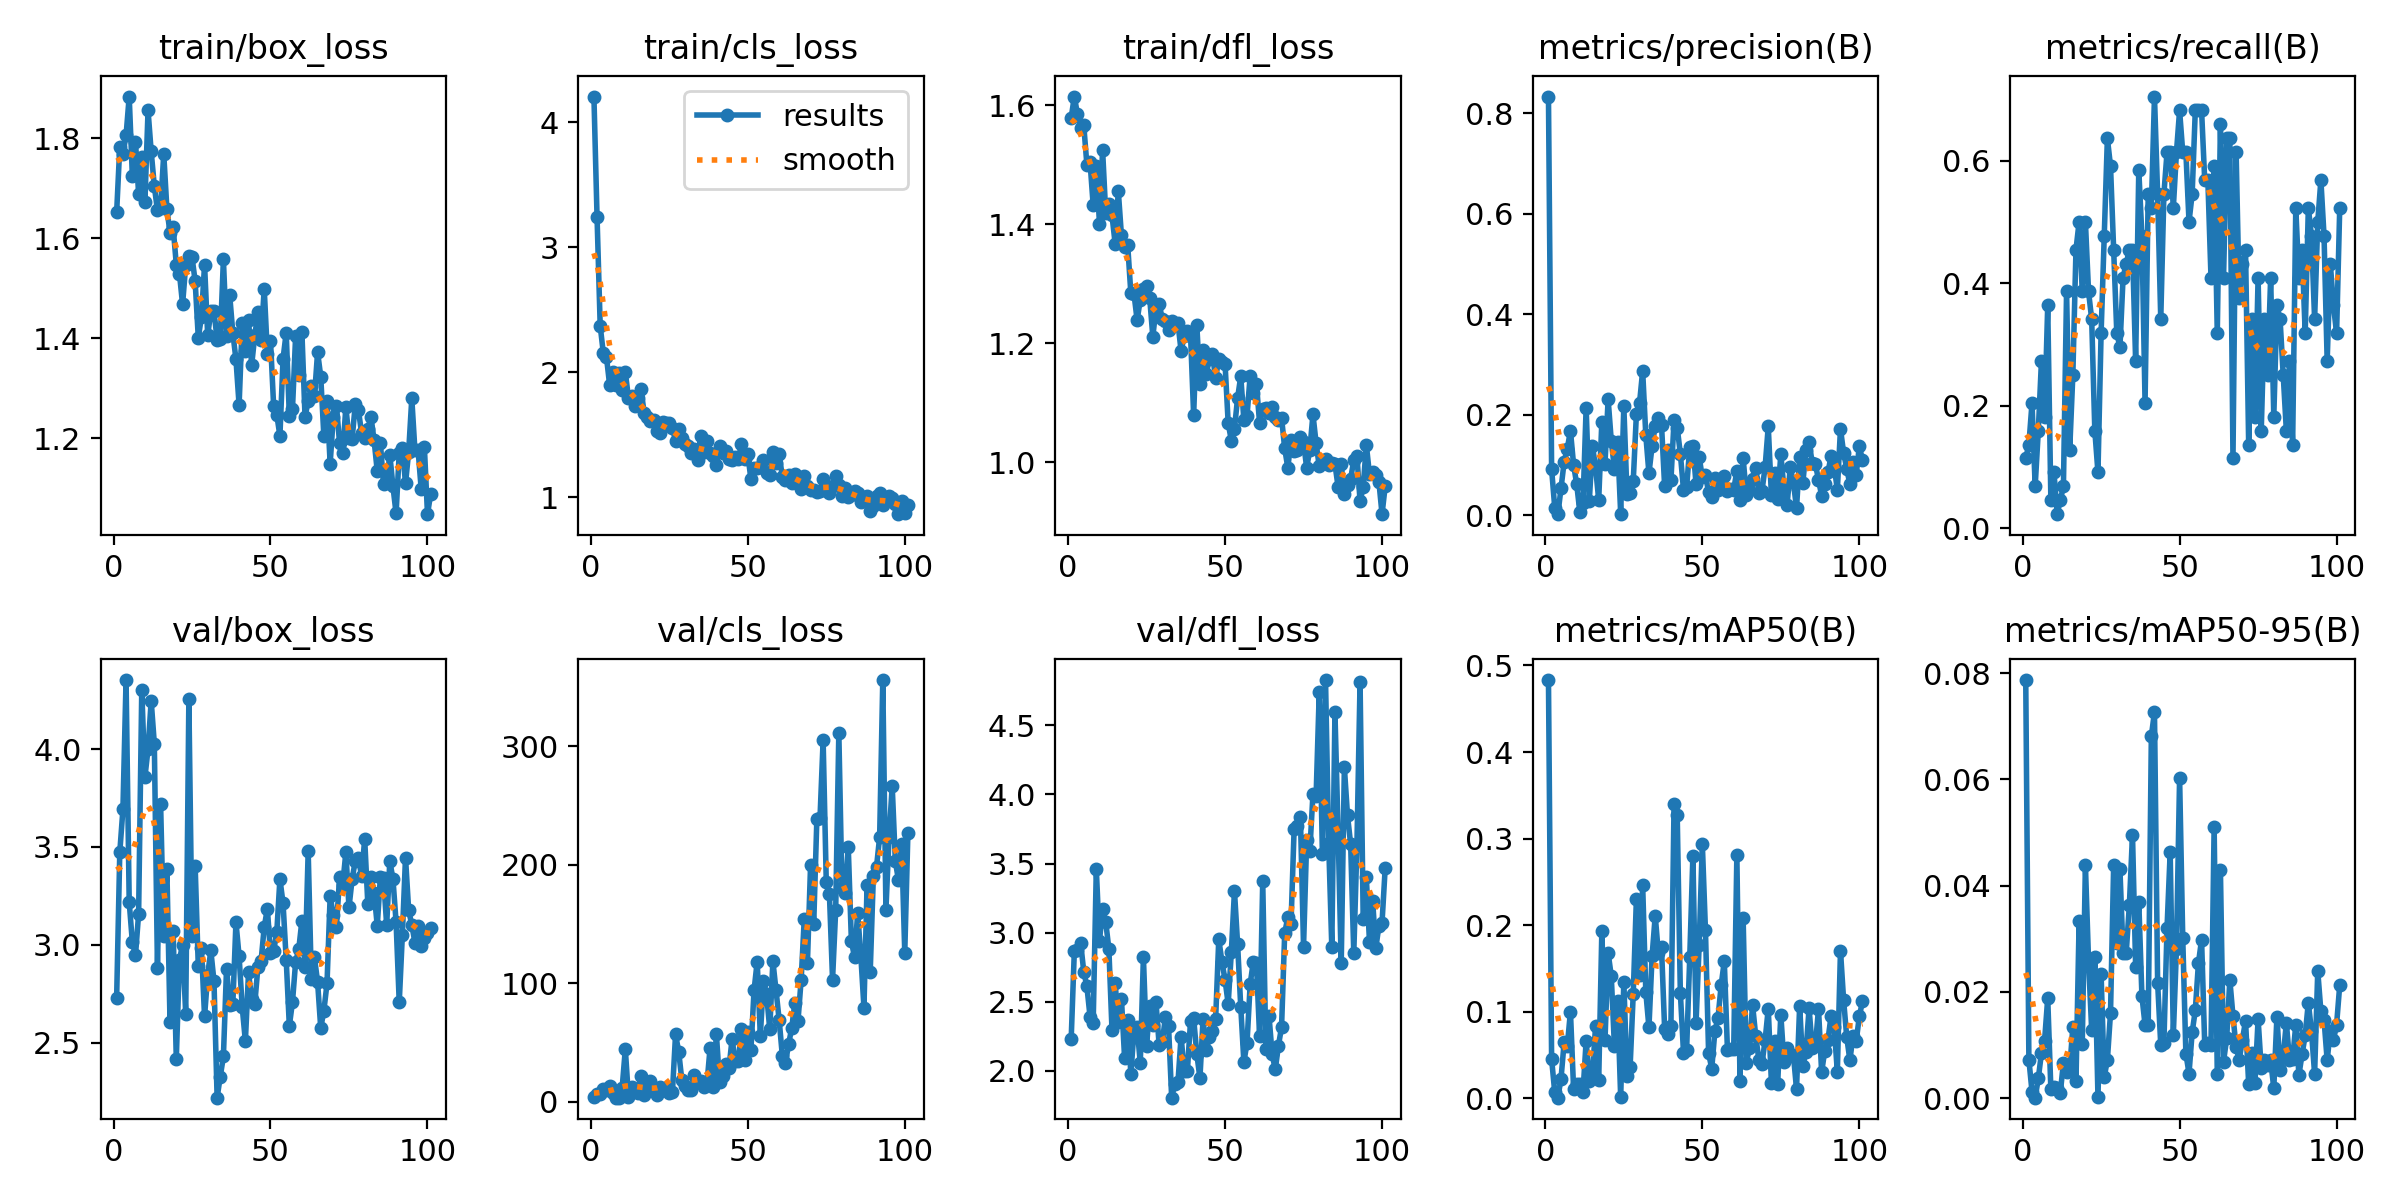

The file beside this chart, header and first rows:
epoch, time, train/box_loss, train/cls_loss, train/dfl_loss, metrics/precision(B), metrics/recall(B), metrics/mAP50(B), metrics/mAP50-95(B), val/box_loss, val/cls_loss, val/dfl_loss, lr/pg0, lr/pg1, lr/pg2
1, 57.61, 1.652, 4.205, 1.579, 0.8333, 0.1136, 0.4832, 0.07868, 2.729, 4.383, 2.233, 0.0001994, 0.0001994, 0.08026
2, 114.8, 1.783, 3.239, 1.615, 0.09184, 0.1364, 0.04529, 0.00729, 3.473, 6.763, 2.867, 0.0003977, 0.0003977, 0.06046
3, 171.7, 1.769, 2.37, 1.585, 0.01527, 0.2046, 0.00689, 0.00123, 3.692, 6.645, 2.878, 0.0005944, 0.0005944, 0.04066
4, 228.6, 1.805, 2.151, 1.562, 0.0023, 0.06818, 0.00074, 0.00012, 4.353, 10.98, 2.928, 0.0007895, 0.0007895, 0.02085
5, 285.6, 1.883, 2.12, 1.566, 0.05402, 0.1591, 0.02284, 0.00375, 3.219, 9.779, 2.719, 0.0009829, 0.0009829, 0.001045
6, 342.6, 1.725, 1.899, 1.5, 0.1067, 0.2727, 0.0651, 0.0085, 3.014, 13.57, 2.611, 0.0009794, 0.0009794, 0.0009794
7, 399.9, 1.793, 2, 1.505, 0.1328, 0.1818, 0.06053, 0.01086, 2.946, 7.087, 2.394, 0.0009752, 0.0009752, 0.0009752
8, 459.6, 1.688, 1.9, 1.432, 0.1684, 0.3636, 0.1002, 0.01882, 3.159, 3.428, 2.346, 0.0009711, 0.0009711, 0.0009711
9, 517.2, 1.763, 1.992, 1.499, 0.1008, 0.04545, 0.01097, 0.00173, 4.303, 3.448, 3.46, 0.000967, 0.000967, 0.000967
10, 574.7, 1.672, 1.86, 1.401, 0.06139, 0.09091, 0.01635, 0.00213, 3.856, 11.92, 2.938, 0.0009629, 0.0009629, 0.0009629
11, 632.6, 1.855, 2, 1.525, 0.00619, 0.02273, 0.01612, 0.00199, 4, 44.35, 3.171, 0.0009587, 0.0009587, 0.0009587
12, 690, 1.773, 1.795, 1.419, 0.02524, 0.04545, 0.00731, 0.00098, 4.247, 3.966, 3.078, 0.0009546, 0.0009546, 0.0009546
13, 746.4, 1.704, 1.811, 1.434, 0.2144, 0.06818, 0.06643, 0.00673, 4.028, 12.69, 2.881, 0.0009505, 0.0009505, 0.0009505
14, 803.2, 1.655, 1.731, 1.415, 0.02806, 0.3864, 0.01953, 0.00502, 2.879, 9.498, 2.293, 0.0009464, 0.0009464, 0.0009464
15, 859.8, 1.661, 1.789, 1.367, 0.1379, 0.1274, 0.02784, 0.00548, 3.72, 7.348, 2.633, 0.0009423, 0.0009423, 0.0009423
16, 917.3, 1.769, 1.864, 1.456, 0.09598, 0.25, 0.08327, 0.01343, 3.045, 22, 2.351, 0.0009381, 0.0009381, 0.0009381
17, 974.2, 1.659, 1.673, 1.381, 0.03047, 0.4546, 0.02082, 0.00321, 3.387, 5.979, 2.523, 0.000934, 0.000934, 0.000934
18, 1031, 1.61, 1.641, 1.362, 0.1865, 0.5, 0.1934, 0.03332, 2.603, 10.46, 2.096, 0.0009299, 0.0009299, 0.0009299
19, 1088, 1.621, 1.605, 1.365, 0.1025, 0.3864, 0.06698, 0.01024, 3.07, 17.72, 2.37, 0.0009258, 0.0009258, 0.0009258
20, 1144, 1.547, 1.62, 1.284, 0.231, 0.5, 0.1679, 0.04392, 2.415, 9.453, 1.979, 0.0009216, 0.0009216, 0.0009216
21, 1201, 1.529, 1.528, 1.283, 0.1486, 0.3864, 0.1414, 0.02587, 2.923, 5.536, 2.289, 0.0009175, 0.0009175, 0.0009175
22, 1258, 1.468, 1.516, 1.239, 0.09311, 0.3409, 0.06016, 0.01285, 3, 12.35, 2.317, 0.0009134, 0.0009134, 0.0009134
23, 1315, 1.546, 1.6, 1.274, 0.1469, 0.1591, 0.1122, 0.0266, 2.645, 10.54, 2.057, 0.0009093, 0.0009093, 0.0009093
24, 1372, 1.563, 1.59, 1.291, 0.00331, 0.09091, 0.00103, 0.00024, 4.255, 11.61, 2.823, 0.0009051, 0.0009051, 0.0009051
25, 1428, 1.563, 1.591, 1.296, 0.2174, 0.3182, 0.1348, 0.02334, 3.045, 7, 2.178, 0.000901, 0.000901, 0.000901
26, 1485, 1.514, 1.553, 1.276, 0.04253, 0.4773, 0.02553, 0.00401, 3.405, 7.909, 2.471, 0.0008969, 0.0008969, 0.0008969
27, 1542, 1.401, 1.451, 1.211, 0.04403, 0.6364, 0.03595, 0.00722, 2.89, 56.75, 2.333, 0.0008927, 0.0008927, 0.0008927
28, 1599, 1.442, 1.546, 1.259, 0.06803, 0.5909, 0.1208, 0.0161, 2.984, 42.26, 2.498, 0.0008886, 0.0008886, 0.0008886
29, 1656, 1.547, 1.474, 1.267, 0.2009, 0.4546, 0.23, 0.04381, 2.633, 18.2, 2.191, 0.0008845, 0.0008845, 0.0008845
30, 1713, 1.405, 1.429, 1.241, 0.2233, 0.3182, 0.1429, 0.02928, 2.848, 13.23, 2.206, 0.0008804, 0.0008804, 0.0008804
31, 1770, 1.454, 1.407, 1.237, 0.2875, 0.2954, 0.2462, 0.04305, 2.971, 9.482, 2.389, 0.0008762, 0.0008762, 0.0008762
32, 1826, 1.454, 1.352, 1.222, 0.1595, 0.4091, 0.1229, 0.02735, 2.813, 10.27, 2.326, 0.0008721, 0.0008721, 0.0008721
33, 1883, 1.397, 1.386, 1.238, 0.08349, 0.4318, 0.08186, 0.02737, 2.218, 22.85, 1.807, 0.000868, 0.000868, 0.000868
34, 1940, 1.398, 1.298, 1.231, 0.1376, 0.4546, 0.1642, 0.03634, 2.326, 17.84, 1.906, 0.0008639, 0.0008639, 0.0008639
35, 1997, 1.557, 1.491, 1.234, 0.1781, 0.4546, 0.2109, 0.04957, 2.429, 17.72, 1.917, 0.0008598, 0.0008598, 0.0008598
36, 2054, 1.405, 1.36, 1.187, 0.1933, 0.2727, 0.1677, 0.02477, 2.878, 12.07, 2.248, 0.0008556, 0.0008556, 0.0008556
37, 2111, 1.486, 1.451, 1.212, 0.1802, 0.5846, 0.1744, 0.03702, 2.692, 15.07, 1.996, 0.0008515, 0.0008515, 0.0008515
38, 2167, 1.41, 1.356, 1.221, 0.05742, 0.4773, 0.07993, 0.01923, 2.696, 45.6, 1.999, 0.0008474, 0.0008474, 0.0008474
39, 2224, 1.358, 1.331, 1.215, 0.1292, 0.2046, 0.07375, 0.01379, 3.116, 12.19, 2.358, 0.0008433, 0.0008433, 0.0008433
40, 2281, 1.266, 1.261, 1.079, 0.06985, 0.5454, 0.08409, 0.0138, 2.94, 57.23, 2.379, 0.0008391, 0.0008391, 0.0008391
41, 2337, 1.431, 1.411, 1.231, 0.1888, 0.5227, 0.3402, 0.06814, 2.68, 16.63, 2.125, 0.000835, 0.000835, 0.000835
42, 2395, 1.374, 1.349, 1.132, 0.1747, 0.7046, 0.3277, 0.07265, 2.507, 21.86, 1.948, 0.0008309, 0.0008309, 0.0008309
43, 2451, 1.437, 1.37, 1.188, 0.1228, 0.5454, 0.1221, 0.02177, 2.859, 31.56, 2.375, 0.0008268, 0.0008268, 0.0008268
44, 2508, 1.346, 1.304, 1.149, 0.05128, 0.3409, 0.05289, 0.01003, 2.724, 28.12, 2.148, 0.0008226, 0.0008226, 0.0008226
45, 2564, 1.406, 1.3, 1.173, 0.05631, 0.5454, 0.05619, 0.01047, 2.698, 52.97, 2.246, 0.0008185, 0.0008185, 0.0008185
46, 2621, 1.452, 1.318, 1.182, 0.1352, 0.6136, 0.1636, 0.03207, 2.888, 34.02, 2.287, 0.0008144, 0.0008144, 0.0008144
47, 2678, 1.397, 1.302, 1.141, 0.1377, 0.6136, 0.2804, 0.04626, 2.917, 34.02, 2.374, 0.0008102, 0.0008102, 0.0008102
48, 2735, 1.499, 1.427, 1.174, 0.0624, 0.5227, 0.08724, 0.01188, 3.09, 61.18, 2.953, 0.0008061, 0.0008061, 0.0008061
49, 2792, 1.369, 1.307, 1.169, 0.116, 0.6136, 0.1776, 0.02814, 3.184, 35.6, 2.791, 0.000802, 0.000802, 0.000802
50, 2848, 1.395, 1.343, 1.166, 0.07536, 0.6818, 0.2941, 0.06031, 2.957, 58.95, 2.659, 0.0007979, 0.0007979, 0.0007979
51, 2905, 1.265, 1.144, 1.066, 0.08066, 0.6136, 0.194, 0.03023, 2.968, 43.59, 2.485, 0.0007937, 0.0007937, 0.0007937
52, 2962, 1.247, 1.231, 1.037, 0.04579, 0.6136, 0.05214, 0.00842, 3.063, 93.92, 2.86, 0.0007896, 0.0007896, 0.0007896
53, 3018, 1.205, 1.232, 1.057, 0.03602, 0.5, 0.03428, 0.00466, 3.336, 118.3, 3.302, 0.0007855, 0.0007855, 0.0007855
54, 3075, 1.359, 1.244, 1.108, 0.07396, 0.5454, 0.07782, 0.01241, 3.212, 55.74, 2.917, 0.0007814, 0.0007814, 0.0007814
55, 3132, 1.411, 1.297, 1.145, 0.05082, 0.6818, 0.09304, 0.01654, 2.924, 102, 2.464, 0.0007772, 0.0007772, 0.0007772
56, 3189, 1.245, 1.193, 1.071, 0.05694, 0.6818, 0.1306, 0.02543, 2.585, 90.69, 2.064, 0.0007731, 0.0007731, 0.0007731
57, 3245, 1.259, 1.177, 1.078, 0.07821, 0.6818, 0.1586, 0.02985, 2.707, 61.1, 2.204, 0.000769, 0.000769, 0.000769
58, 3302, 1.404, 1.364, 1.146, 0.04759, 0.5682, 0.05587, 0.01012, 2.911, 118.5, 2.628, 0.0007649, 0.0007649, 0.0007649
59, 3359, 1.325, 1.269, 1.116, 0.05283, 0.5682, 0.05654, 0.01047, 2.977, 93.95, 2.791, 0.0007608, 0.0007608, 0.0007608
60, 3416, 1.412, 1.344, 1.132, 0.05133, 0.4091, 0.05736, 0.01, 3.123, 68.83, 2.779, 0.0007566, 0.0007566, 0.0007566
... 41 more rows
